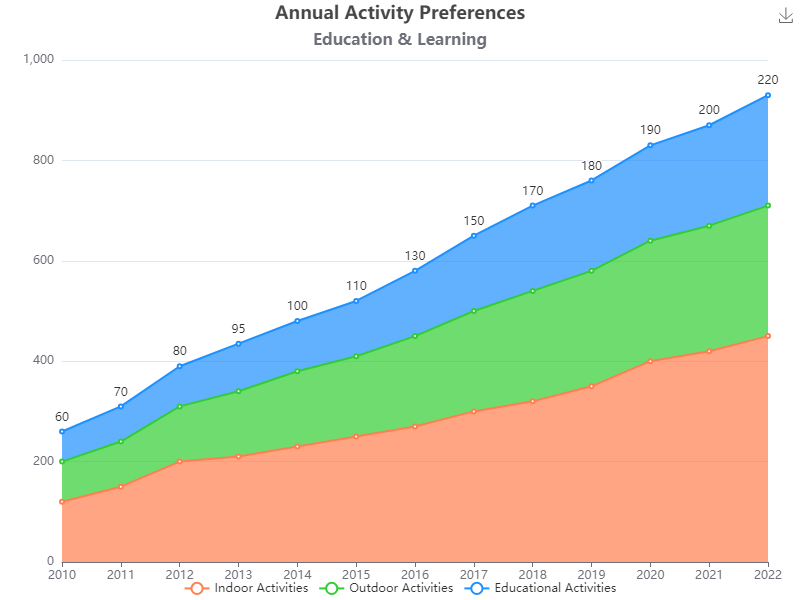

The table this chart was drawn from, first rows:
year, indoorActivities, outdoorActivities, educationalActivities
2010, 120, 80, 60
2011, 150, 90, 70
2012, 200, 110, 80
2013, 210, 130, 95
2014, 230, 150, 100
2015, 250, 160, 110
2016, 270, 180, 130
2017, 300, 200, 150
2018, 320, 220, 170
2019, 350, 230, 180
2020, 400, 240, 190
2021, 420, 250, 200
2022, 450, 260, 220
